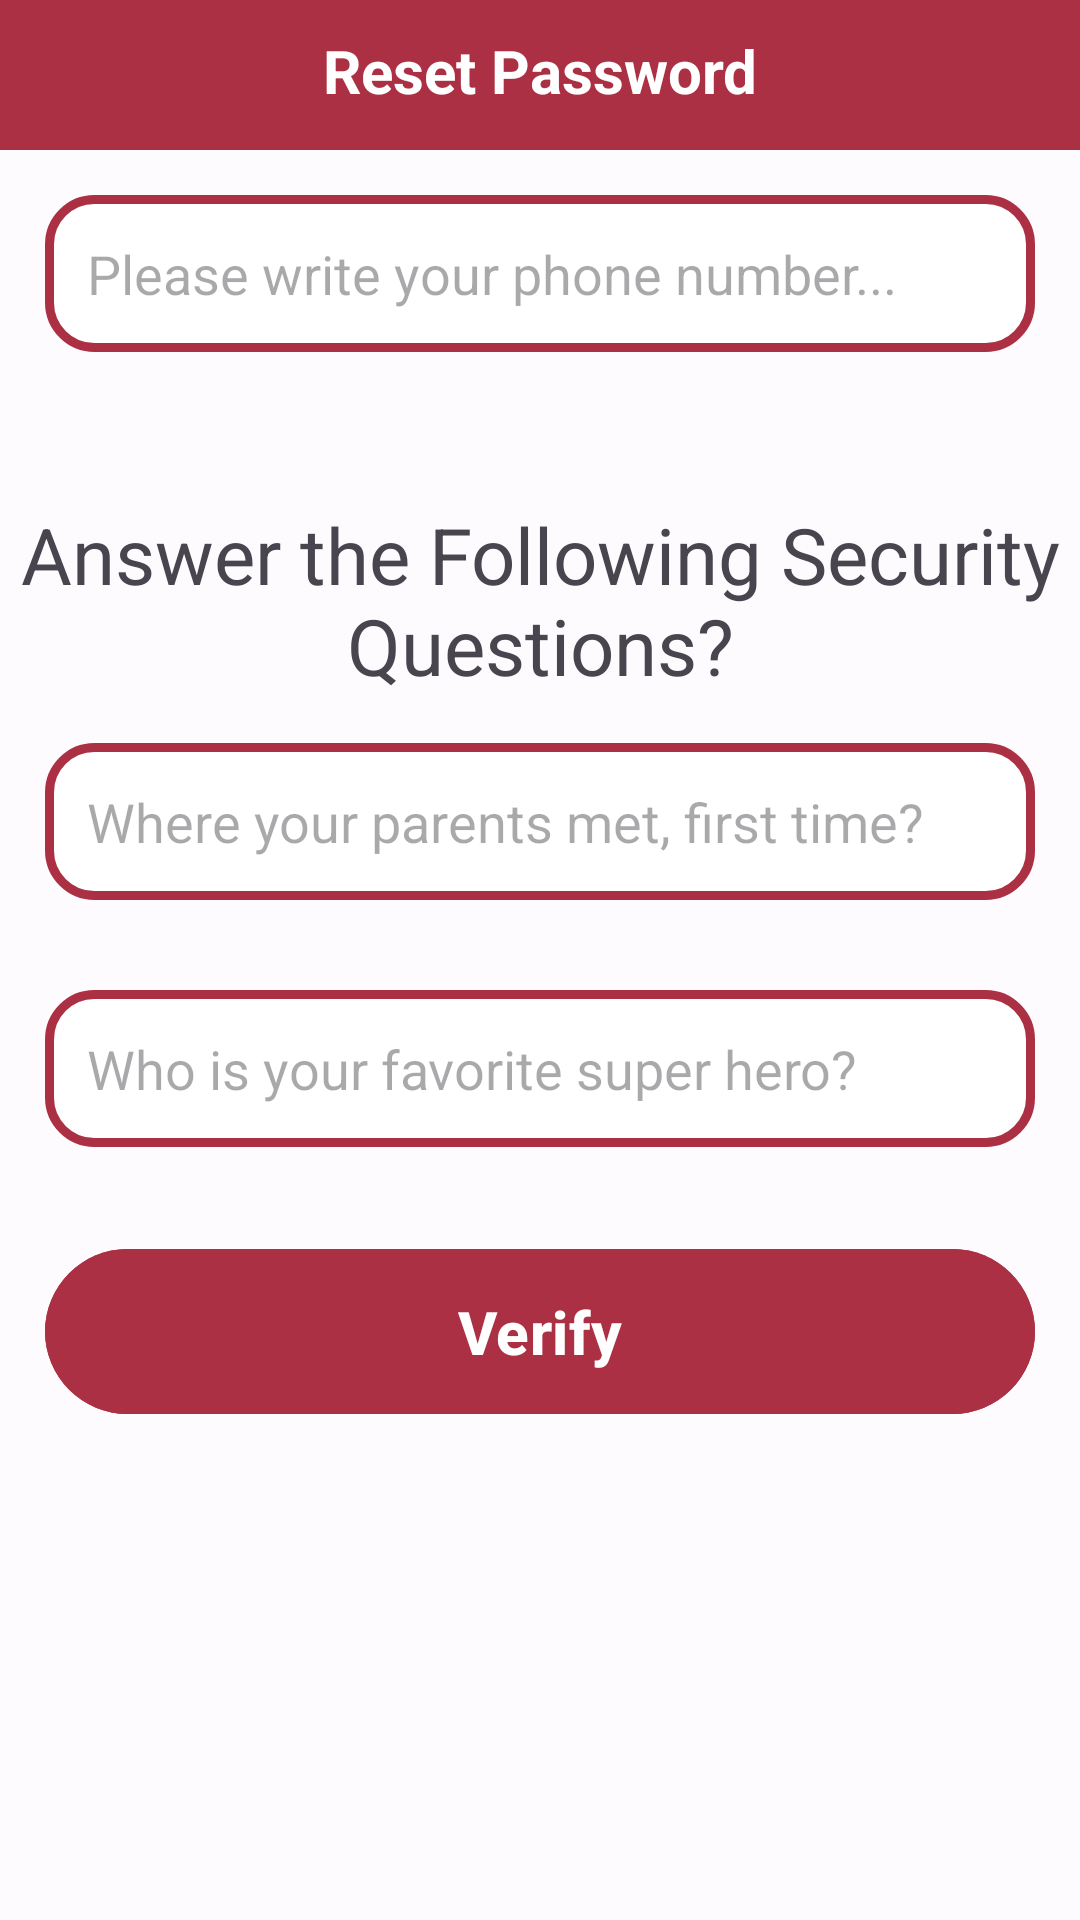

Produce the Android XML layout that renders to this screen, including the resource entries it uses.
<!-- AndroidManifest.xml: application theme AppTheme -->
<!-- res/layout/activity_reset_password.xml -->
<?xml version="1.0" encoding="utf-8"?>
<RelativeLayout
    xmlns:android="http://schemas.android.com/apk/res/android"
    xmlns:app="http://schemas.android.com/apk/res-auto"
    xmlns:tools="http://schemas.android.com/tools"
    android:layout_width="match_parent"
    android:layout_height="match_parent"
    tools:context=".ResetPasswordActivity">


    <RelativeLayout
        android:id="@+id/relative123"
        android:layout_width="match_parent"
        android:layout_height="50dp"
        android:background="@color/md_theme_light_secondary"
        android:layout_alignParentTop="true">

        <TextView
            android:id="@+id/page_title"
            android:layout_width="match_parent"
            android:layout_height="wrap_content"
            android:text="Reset Password"
            android:textStyle="bold"
            android:textColor="@color/md_theme_light_onPrimary"
            android:textSize="20dp"
            android:textAlignment="center"
            android:layout_marginTop="10dp"
            />

    </RelativeLayout>


    <EditText
        android:id="@+id/find_phone_number"
        android:layout_width="match_parent"
        android:layout_height="wrap_content"
        android:background="@drawable/input_design"
        android:padding="14dp"
        android:textColor="@color/md_theme_light_secondary"
        android:layout_margin="15dp"
        android:layout_below="@+id/relative123"
        android:hint="Please write your phone number..."
        />

    <TextView
        android:id="@+id/title_questions"
        android:layout_width="match_parent"
        android:layout_height="wrap_content"
        android:text="Answer the Following Security Questions?"
        android:gravity="center"
        android:layout_below="@+id/find_phone_number"
        android:textSize="26dp"
        android:layout_marginTop="35dp"
        />


    <EditText
        android:id="@+id/question_1"
        android:layout_width="match_parent"
        android:layout_height="wrap_content"
        android:textColor="@color/md_theme_light_secondary"
        android:background="@drawable/input_design"
        android:padding="14dp"
        android:layout_margin="15dp"
        android:layout_below="@+id/title_questions"
        android:hint="Where your parents met, first time?"
        />

    <EditText
        android:id="@+id/question_2"
        android:layout_width="match_parent"
        android:layout_height="wrap_content"
        android:textColor="@color/md_theme_light_secondary"
        android:background="@drawable/input_design"
        android:padding="14dp"
        android:layout_margin="15dp"
        android:layout_below="@+id/question_1"
        android:hint="Who is your favorite super hero?"
        />


    <com.google.android.material.button.MaterialButton
        android:id="@+id/verify_btn"
        android:layout_width="match_parent"
        android:layout_height="wrap_content"
        android:backgroundTint="@color/md_theme_light_secondary"
        android:padding="14dp"
        android:layout_margin="15dp"
        android:layout_below="@+id/question_2"
        android:text="Verify"
        android:textColor="@color/md_theme_light_onPrimary"
        android:textStyle="bold"
        android:textSize="20dp"
        />

</RelativeLayout>
<!-- resources referenced by this layout -->
<resources>
  <color name="md_theme_light_onPrimary">#FFFFFF</color>
  <color name="md_theme_light_secondary">#AC3043</color>
  <!-- drawable input_design (drawable) -->
  <?xml version="1.0" encoding="utf-8"?>
  <shape xmlns:android="http://schemas.android.com/apk/res/android">
  
  
      <stroke
          android:color="@color/md_theme_light_secondary"
          android:width="3dp"
          ></stroke>
  
  
      <corners
          android:radius="15dp"
          ></corners>
  
      <solid
          android:color="@color/md_theme_light_onPrimary"
          />
  
  </shape>
  <color name="md_theme_light_primary">#8F4E00</color>
  <color name="md_theme_light_primaryContainer">#FFDCC1</color>
  <color name="md_theme_light_onPrimaryContainer">#2E1500</color>
  <color name="md_theme_light_onSecondary">#FFFFFF</color>
  <color name="md_theme_light_secondaryContainer">#FFDADB</color>
  <color name="md_theme_light_onSecondaryContainer">#40000D</color>
  <color name="md_theme_light_tertiary">#006874</color>
  <color name="md_theme_light_onTertiary">#FFFFFF</color>
  <color name="md_theme_light_tertiaryContainer">#97F0FF</color>
  <color name="md_theme_light_onTertiaryContainer">#001F24</color>
  <color name="md_theme_light_error">#BA1A1A</color>
  <color name="md_theme_light_errorContainer">#FFDAD6</color>
  <color name="md_theme_light_onError">#FFFFFF</color>
  <color name="md_theme_light_onErrorContainer">#410002</color>
  <color name="md_theme_light_background">#FEFBFF</color>
  <color name="md_theme_light_onBackground">#001849</color>
  <color name="md_theme_light_surface">#FEFBFF</color>
  <color name="md_theme_light_onSurface">#001849</color>
  <color name="md_theme_light_surfaceVariant">#F3DFD1</color>
  <color name="md_theme_light_onSurfaceVariant">#51443B</color>
  <color name="md_theme_light_outline">#837469</color>
  <color name="md_theme_light_inverseOnSurface">#EEF0FF</color>
  <color name="md_theme_light_inverseSurface">#002B75</color>
  <color name="md_theme_light_inversePrimary">#FFB779</color>
</resources>
